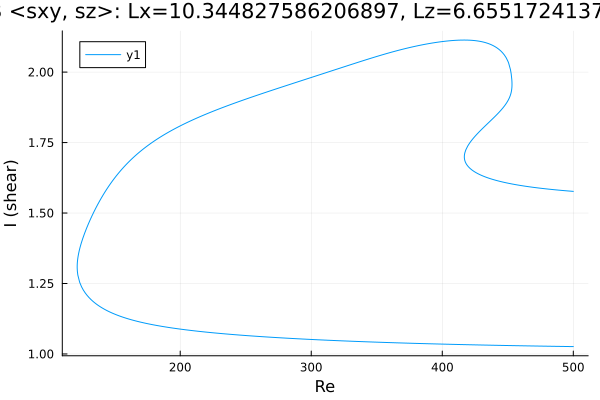

The table this chart was drawn from, first rows:
Re, shear
500.0, 1.577
499, 1.577
497.6, 1.578
496.2, 1.578
494.8, 1.579
493.4, 1.579
492, 1.58
490.5, 1.581
489.1, 1.581
487.7, 1.582
486.3, 1.582
484.9, 1.583
483.5, 1.584
482.1, 1.584
480.6, 1.585
479.2, 1.586
477.8, 1.587
476.4, 1.587
475, 1.588
473.6, 1.589
472.2, 1.59
470.7, 1.59
469.3, 1.591
467.9, 1.592
466.5, 1.593
465.1, 1.594
463.7, 1.595
462.3, 1.596
460.8, 1.597
459.4, 1.598
458, 1.599
456.6, 1.6
455.2, 1.601
453.8, 1.603
452.4, 1.604
450.9, 1.605
449.5, 1.607
448.1, 1.608
446.7, 1.609
445.3, 1.611
443.9, 1.613
442.5, 1.614
441, 1.616
439.6, 1.618
438.2, 1.62
436.8, 1.622
435.4, 1.624
434, 1.626
432.6, 1.629
431.1, 1.631
429.7, 1.634
428.3, 1.637
426.9, 1.64
425.5, 1.644
424.1, 1.648
422.7, 1.653
421.2, 1.658
419.9, 1.664
419, 1.669
418.4, 1.674
... 694 more rows
